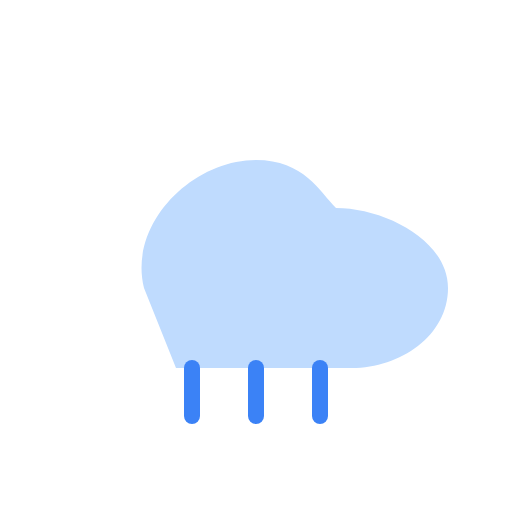
t = 0.00 s
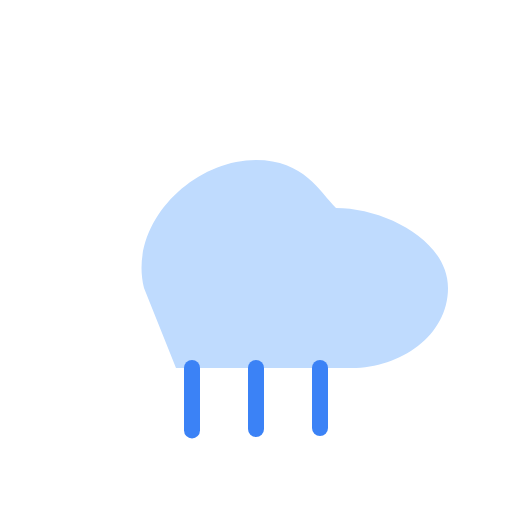
t = 0.15 s
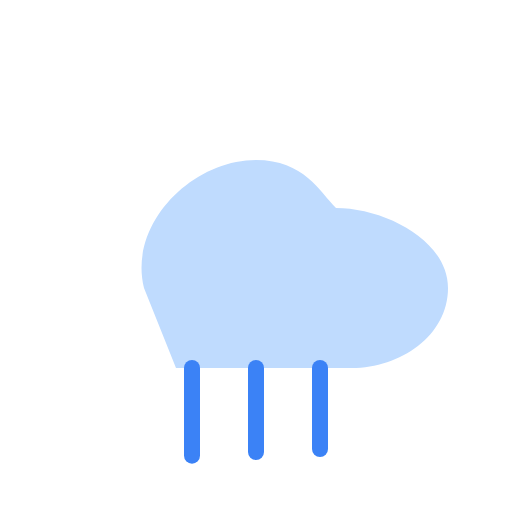
t = 0.41 s
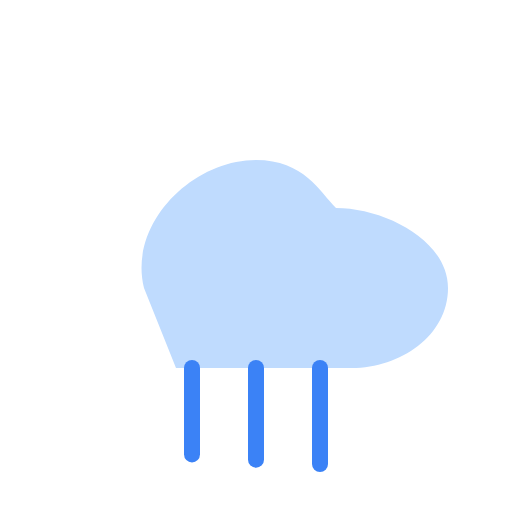
t = 0.60 s
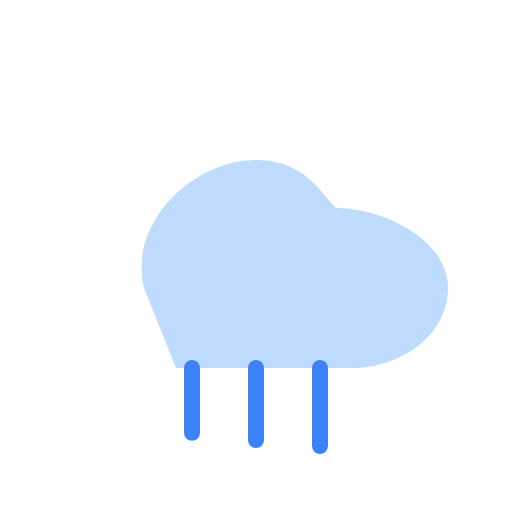
t = 0.83 s
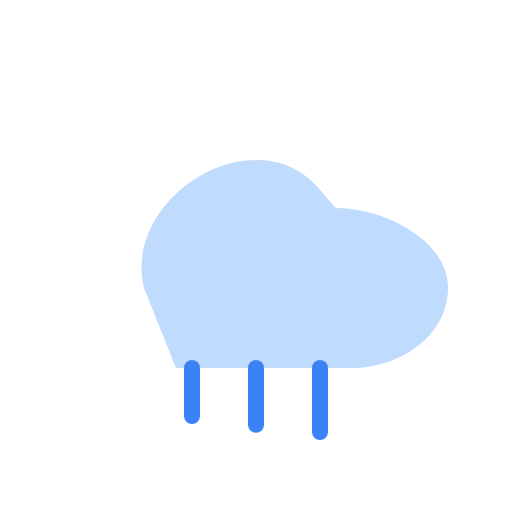
t = 1.00 s

The animated SVG that drew these frames (rendered in a browser with its animation timeline set to each time). Animation: 3 SMIL elements (animate=3); one cycle of 1.20 s, repeats indefinitely.

<svg xmlns="http://www.w3.org/2000/svg" viewBox="0 0 64 64" width="64" height="64">
  <g>
    <path d="M18 36c-2-8 6-16 14-16 6 0 8 4 10 6 6 0 14 4 14 10 0 6-6 10-12 10H22" fill="#BFDBFE" />
    <g stroke="#3B82F6" stroke-width="2" stroke-linecap="round">
      <path d="M24 46l0 6"><animate attributeName="d" values="M24 46l0 6;M24 46l0 12;M24 46l0 6" dur="1s" repeatCount="indefinite"/></path>
      <path d="M32 46l0 6"><animate attributeName="d" values="M32 46l0 6;M32 46l0 12;M32 46l0 6" dur="1.1s" repeatCount="indefinite"/></path>
      <path d="M40 46l0 6"><animate attributeName="d" values="M40 46l0 6;M40 46l0 12;M40 46l0 6" dur="1.2s" repeatCount="indefinite"/></path>
    </g>
  </g>
</svg>